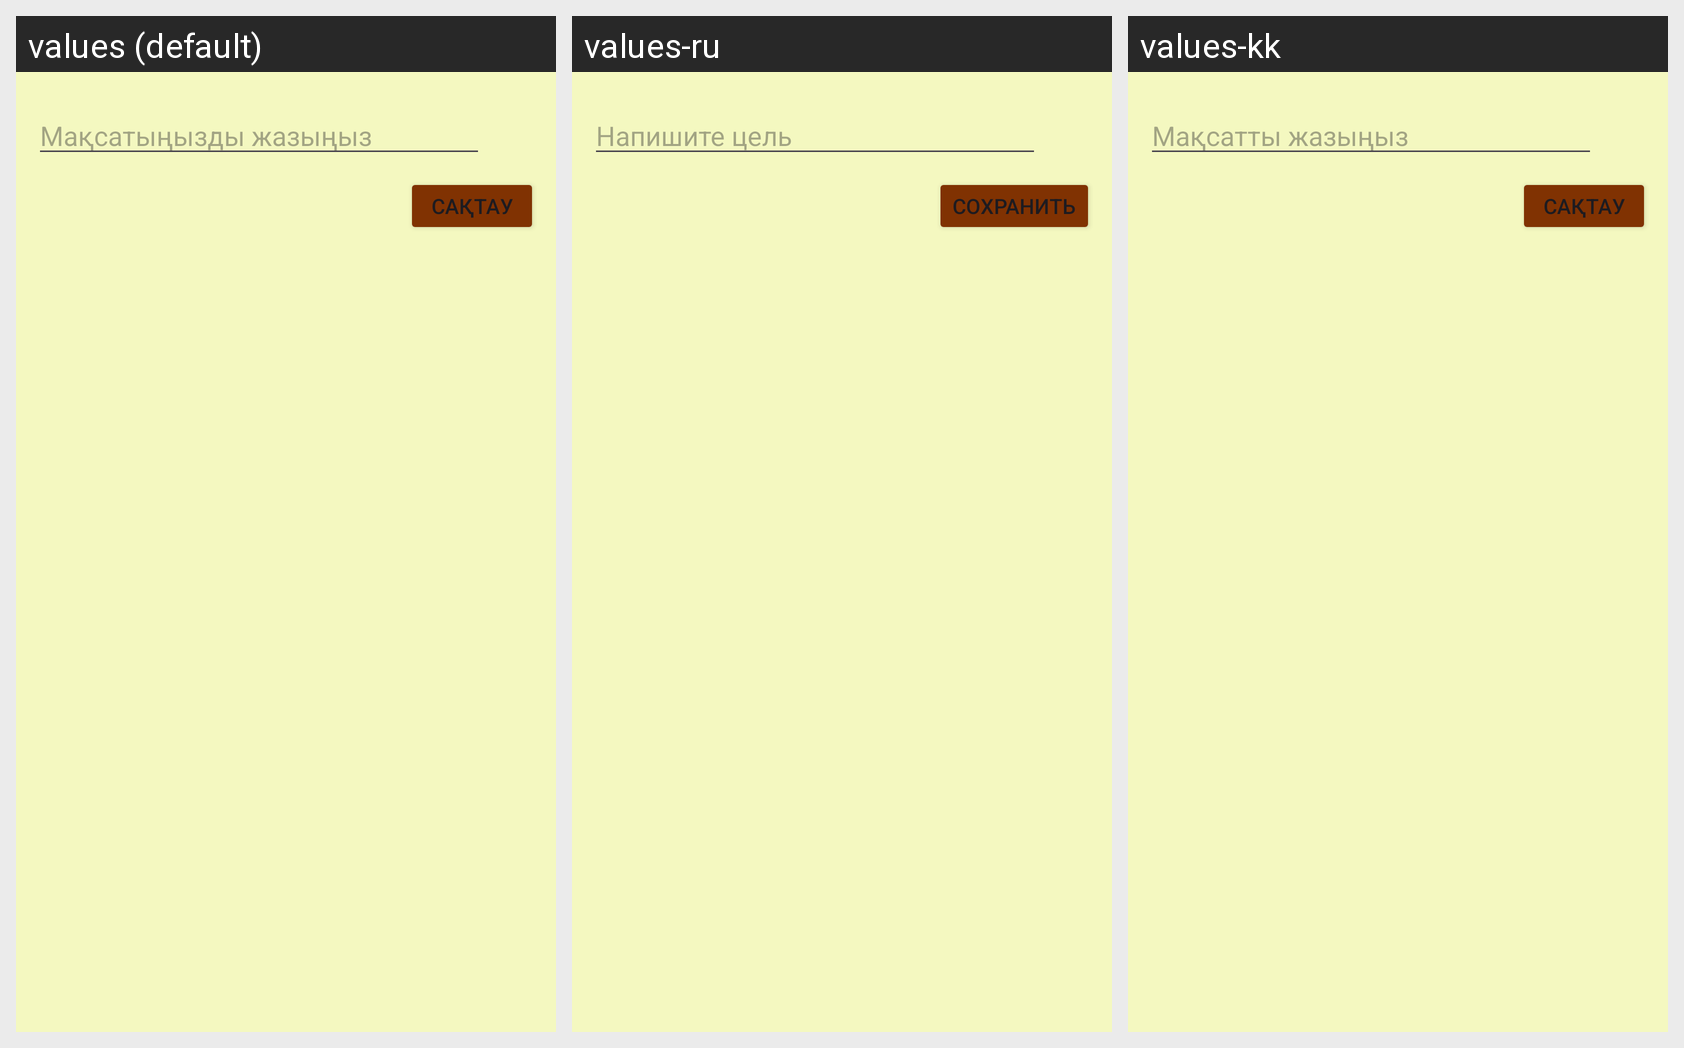

This grid shows one Android layout under several languages. Give, for every string resource on the screen, its name, the default text and each shown locale's text.
Android screen res/layout/dialog_add_note.xml rendered under 3 locales, left to right: values (default), values-ru, values-kk. Device: Nexus 5 (rendered at 1080×1920; each locale shown at half size, 540×960, under a caption strip naming it); theme Theme.Jospar.
Strings drawn on this screen, with the default value and each locale's value (text and hints the layout hard-codes, and strings that could not be matched under every locale, appear in the picture but are not listed):

addNoteHint
  values: Мақсатыңызды жазыңыз
  values-ru: Напишите цель
  values-kk: Мақсатты жазыңыз

saveNote
  values: Сақтау
  values-ru: Сохранить
  values-kk: Сақтау
